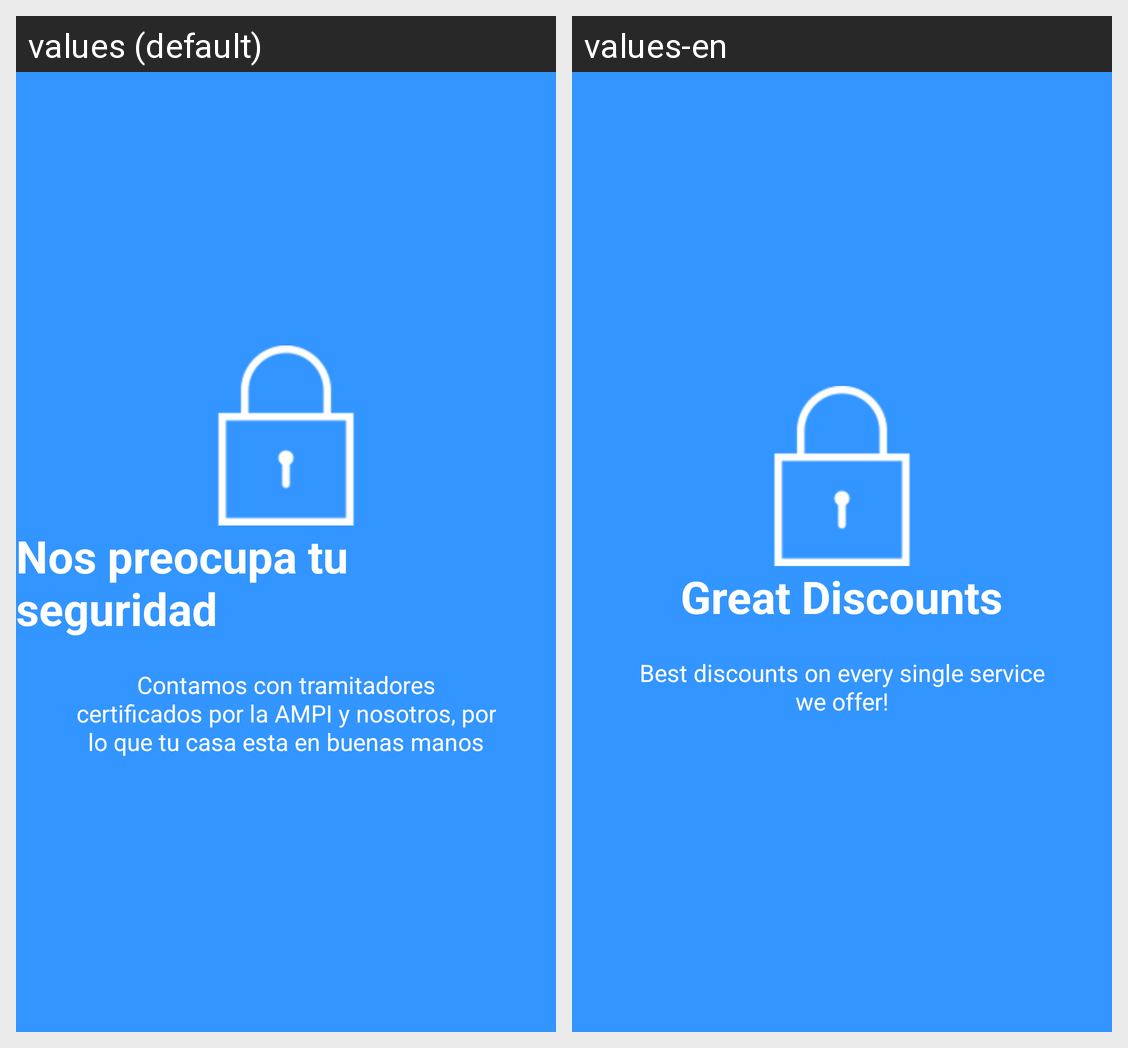

The Android screen above is rendered under two locales of the same app. Produce the string resources it draws, with the default and per-locale values.
Android screen res/layout/welcome_slide3.xml rendered under 2 locales, left to right: values (default), values-en. Device: Nexus 5 (rendered at 1080×1920; each locale shown at half size, 540×960, under a caption strip naming it); theme AppTheme.
Strings drawn on this screen, with the default value and each locale's value (text and hints the layout hard-codes, and strings that could not be matched under every locale, appear in the picture but are not listed):

slide_3_title
  values: Nos preocupa tu seguridad
  values-en: Great Discounts

slide_3_desc
  values: Contamos con tramitadores certificados por la AMPI y nosotros, por lo que tu casa esta en buenas manos
  values-en: Best discounts on every single service we offer!
